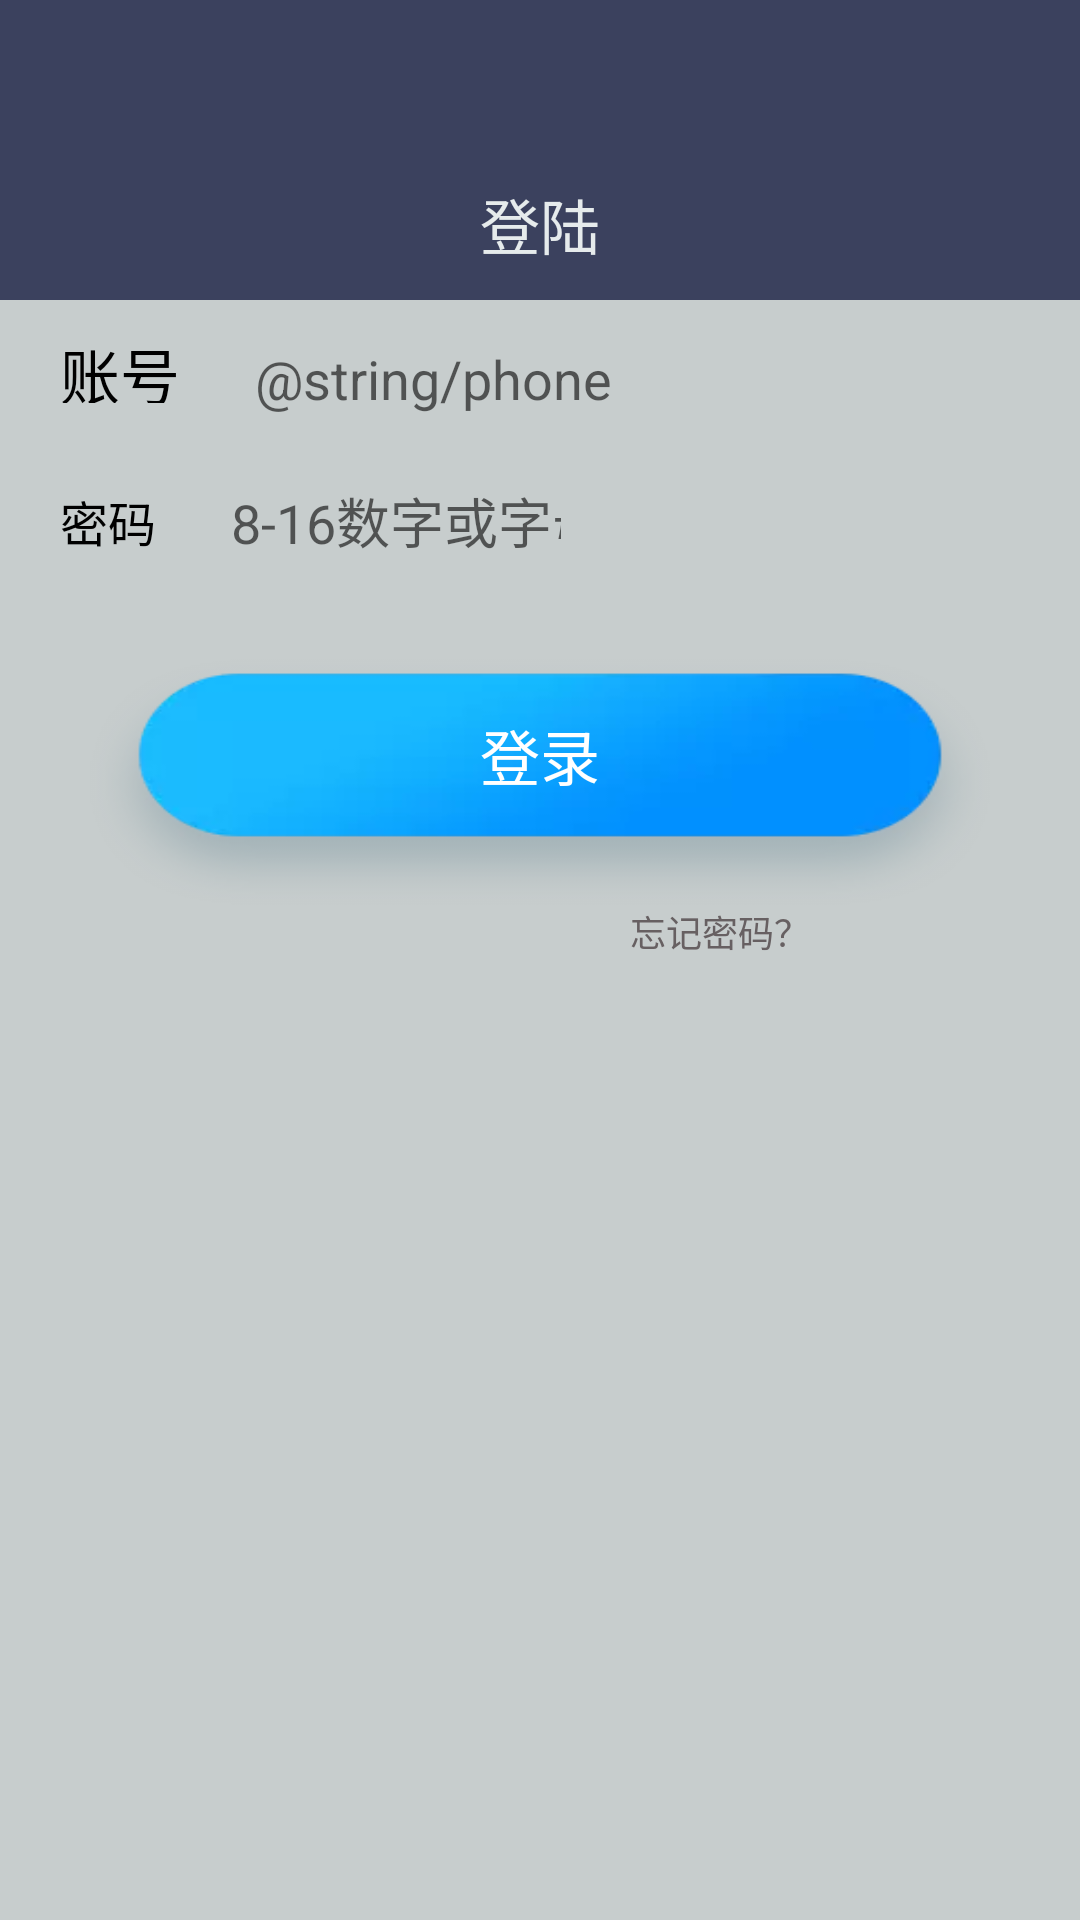

Android layout source for this screen:
<!-- AndroidManifest.xml: application theme AppTheme -->
<!-- res/layout/activity_login_password.xml -->
<?xml version="1.0" encoding="utf-8"?>
<RelativeLayout xmlns:android="http://schemas.android.com/apk/res/android"
    xmlns:app="http://schemas.android.com/apk/res-auto"
    xmlns:tools="http://schemas.android.com/tools"
    android:layout_width="match_parent"
    android:layout_height="match_parent"
    android:background="#C7CDCD">


    <RelativeLayout
        android:id="@+id/layout_password_top"
        android:layout_width="match_parent"
        android:layout_height="100dp"
        android:background="#3B415E">

        <TextView
            android:layout_width="wrap_content"
            android:layout_height="match_parent"
            android:layout_marginTop="60dp"
            android:layout_centerHorizontal="true"
            android:text="登陆"
            android:textColor="#E6EBEC"
            android:textSize="20sp" />

    </RelativeLayout>


    <LinearLayout
        android:id="@+id/num"
        android:layout_width="300dp"
        android:layout_height="wrap_content"
        android:layout_alignParentLeft="true"
        android:layout_centerHorizontal="true"
        android:layout_marginLeft="10dp"
        android:layout_below="@+id/layout_password_top"
        android:orientation="horizontal">

        <TextView
            android:id="@+id/text_num"
            android:layout_width="wrap_content"
            android:layout_height="match_parent"
            android:padding="10dp"
            android:text="账号"
            android:textColor="#000000"
            android:textSize="20sp" />

        <EditText
            android:id="@+id/edit_num"
            android:layout_width="match_parent"
            android:layout_height="wrap_content"
            android:layout_marginStart="5dp"
            android:layout_marginLeft="5dp"
            android:background="@null"
            android:hint="@string/phone"
            android:inputType="phone"
            android:maxLength="11"
            android:padding="10dp" />

    </LinearLayout>


    <LinearLayout
        android:id="@+id/password"
        android:layout_width="300dp"
        android:layout_height="wrap_content"
        android:layout_below="@id/num"
        android:layout_alignParentLeft="true"
        android:layout_centerHorizontal="true"
        android:layout_marginLeft="10dp"
        android:layout_marginTop="6dp"
        android:layout_marginBottom="5dp"
        android:orientation="horizontal">

        <TextView
            android:id="@+id/text_password"
            android:layout_width="wrap_content"
            android:layout_height="wrap_content"
            android:padding="10dp"
            android:text="密码"
            android:textColor="#000000"
            android:textSize="16sp" />

        <EditText
            android:id="@+id/edit_password"
            android:layout_width="130dp"
            android:layout_height="wrap_content"
            android:layout_marginStart="5dp"
            android:layout_marginLeft="5dp"
            android:background="@null"
            android:hint="8-16数字或字母"
            android:inputType="numberPassword"
            android:maxLength="16"
            android:padding="10dp" />

        <TextView
            android:id="@+id/button"
            android:layout_width="wrap_content"
            android:layout_height="wrap_content"
            android:background="#FFFFFF"
            android:text=""
            android:textColor="#1894F3" />

    </LinearLayout>

    <TextView
        android:id="@+id/login_password"
        android:layout_width="300dp"
        android:layout_height="100dp"
        android:layout_below="@id/password"
        android:layout_centerHorizontal="true"
        android:gravity="center"
        android:background="@drawable/account_button_used"
        android:text="登录"
        android:textColor="#FFFFFF"
        android:textSize="20sp" />

    <LinearLayout
        android:id="@+id/choose"
        android:layout_width="wrap_content"
        android:layout_height="wrap_content"
        android:layout_below="@+id/login_password"
        android:layout_alignParentRight="true"
        android:layout_marginRight="50dp">

        <TextView
            android:id="@+id/textView4"
            android:layout_width="100dp"
            android:layout_height="wrap_content"
            android:text="忘记密码？"
            android:textColor="#676062"
            android:textSize="12sp" />

    </LinearLayout>




</RelativeLayout>
<!-- resources referenced by this layout -->
<resources>
  <!-- drawable account_button_used: png bitmap (drawable-xhdpi, 17762 bytes) -->
  <style name="AppTheme" parent="Theme.AppCompat.Light.NoActionBar">
          
          <item name="colorPrimary">@color/colorPrimary</item>
          <item name="colorPrimaryDark">@color/colorPrimaryDark</item>
          <item name="colorAccent">@color/colorAccent</item>
          <item name="android:windowTranslucentStatus" tools:targetApi="kitkat">true</item>
      </style>
  <!-- not gathered from this repository: default colours our renderer supplied (Android Studio template values) -->
  <color name="colorPrimary">#FF6200EE</color>
  <color name="colorPrimaryDark">#FF3700B3</color>
  <color name="colorAccent">#FF03DAC5</color>
</resources>
